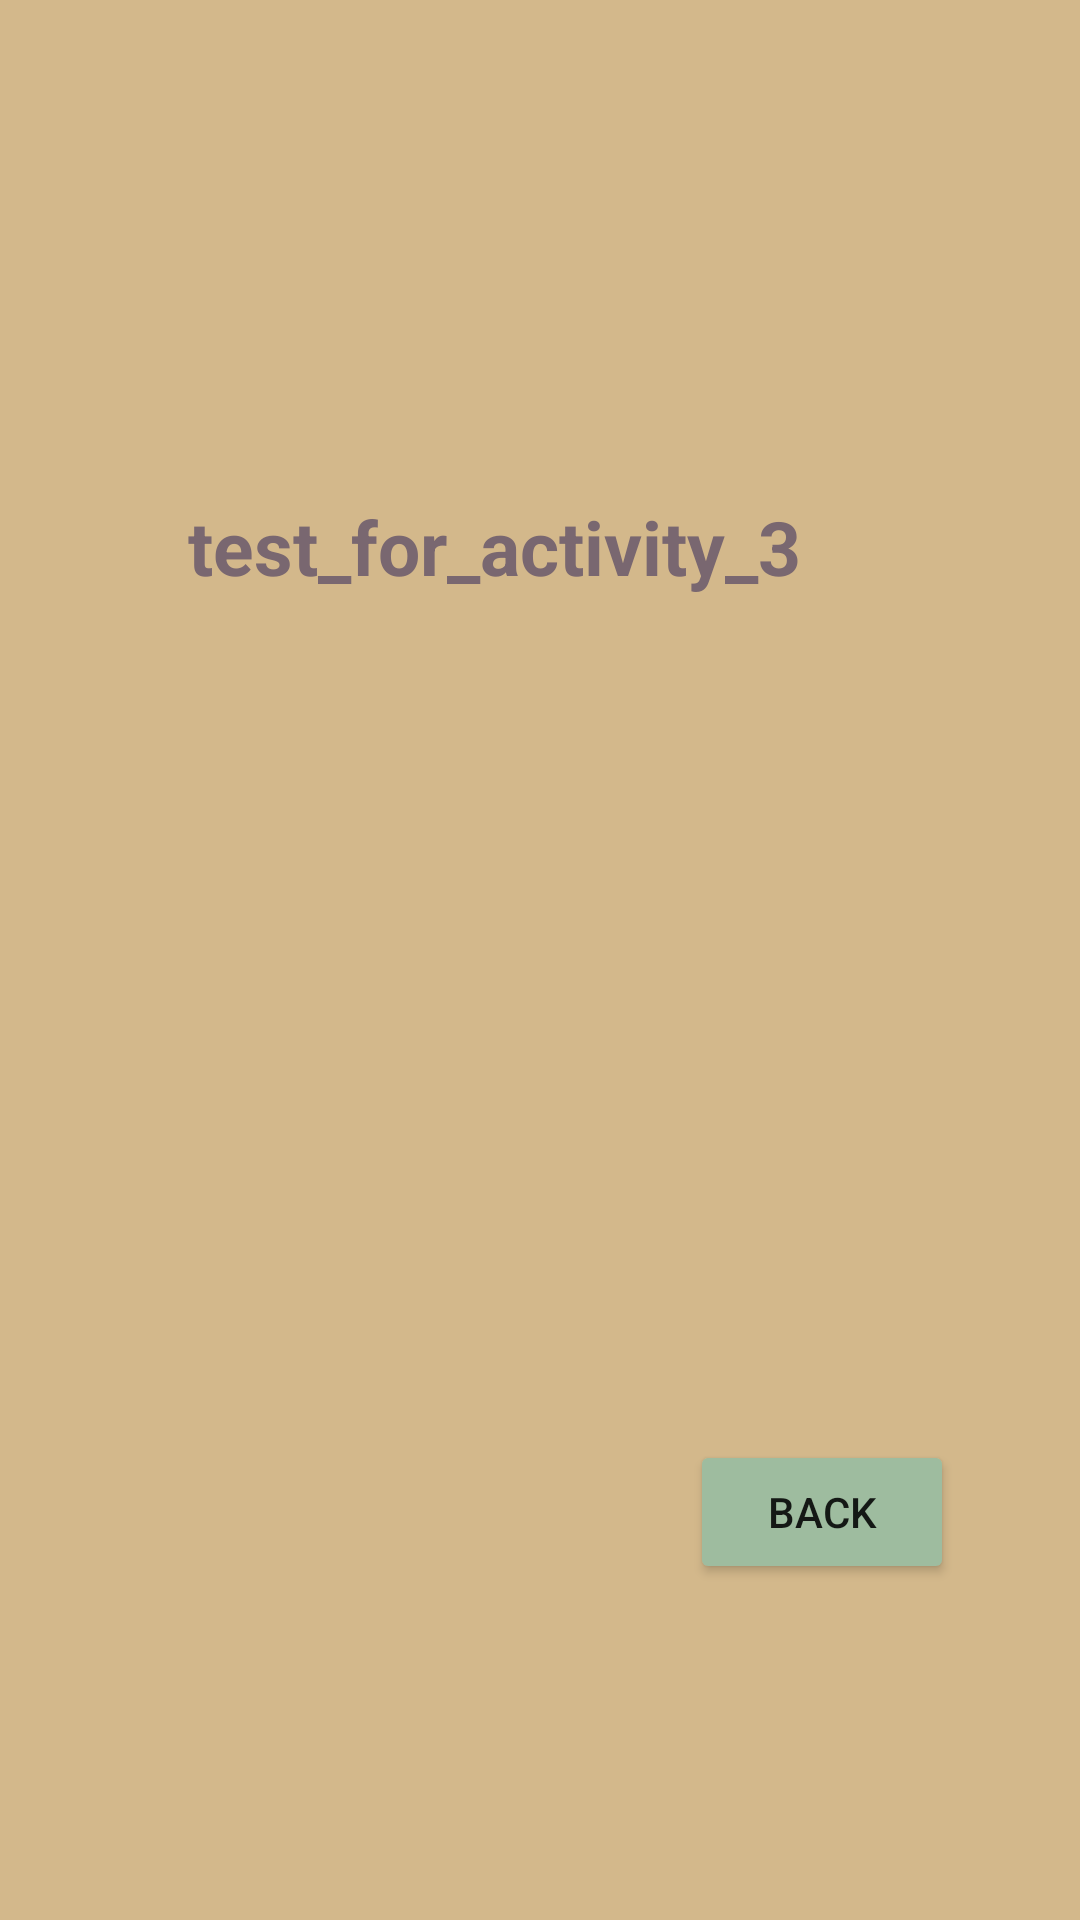

Write the Android layout XML for this screen, with the resource values it uses.
<!-- AndroidManifest.xml: application theme Theme.Detector_Prototype -->
<!-- res/layout/activity_main3.xml -->
<?xml version="1.0" encoding="utf-8"?>
<RelativeLayout xmlns:android="http://schemas.android.com/apk/res/android"
    xmlns:app="http://schemas.android.com/apk/res-auto"
    xmlns:tools="http://schemas.android.com/tools"
    android:layout_width="match_parent"
    android:layout_height="match_parent"
    android:background="@drawable/light_yellow"
    tools:context=".MainActivity">

    <TextView
        android:id="@+id/textView"
        android:layout_width="wrap_content"
        android:layout_height="wrap_content"
        android:layout_alignParentEnd="true"
        android:layout_alignParentBottom="true"
        android:layout_centerInParent="true"
        android:layout_marginEnd="93dp"
        android:layout_marginBottom="441dp"
        android:text="@string/test_for_activity_3"
        android:textColor="@color/light_red"
        android:textSize="25sp"
        android:textStyle="bold"
        app:layout_constraintBottom_toBottomOf="parent"
        app:layout_constraintHorizontal_bias="0.48"
        app:layout_constraintLeft_toLeftOf="parent"
        app:layout_constraintRight_toRightOf="parent"
        app:layout_constraintTop_toTopOf="parent"
        app:layout_constraintVertical_bias="0.314" />

    <Button
        android:id="@+id/button"
        android:layout_width="wrap_content"
        android:layout_height="wrap_content"
        android:layout_alignParentEnd="true"
        android:layout_alignParentBottom="true"
        android:layout_centerInParent="true"
        android:layout_marginEnd="42dp"
        android:layout_marginBottom="112dp"
        android:backgroundTint="@color/light_green"
        android:text="@string/back" />

</RelativeLayout>
<!-- resources referenced by this layout -->
<resources>
  <color name="light_green">#9EBC9F</color>
  <color name="light_red">#796770</color>
  <!-- drawable light_yellow: jpg bitmap (drawable, 704 bytes) -->
  <string name="back">BACK</string>
  <string name="test_for_activity_3">test_for_activity_3</string>
  <style name="Theme.Detector_Prototype" parent="Theme.MaterialComponents.DayNight.DarkActionBar">
          
          <item name="colorPrimary">@color/purple_500</item>
          <item name="colorPrimaryVariant">@color/purple_700</item>
          <item name="colorOnPrimary">@color/white</item>
          
          <item name="colorSecondary">@color/teal_200</item>
          <item name="colorSecondaryVariant">@color/teal_700</item>
          <item name="colorOnSecondary">@color/black</item>
          
          <item name="android:statusBarColor" tools:targetApi="l">?attr/colorPrimaryVariant</item>
          
      </style>
  <color name="purple_500">#FF6200EE</color>
  <color name="purple_700">#FF3700B3</color>
  <color name="white">#FFFFFFFF</color>
  <color name="teal_200">#FF03DAC5</color>
  <color name="teal_700">#FF018786</color>
  <color name="black">#FF000000</color>
</resources>
